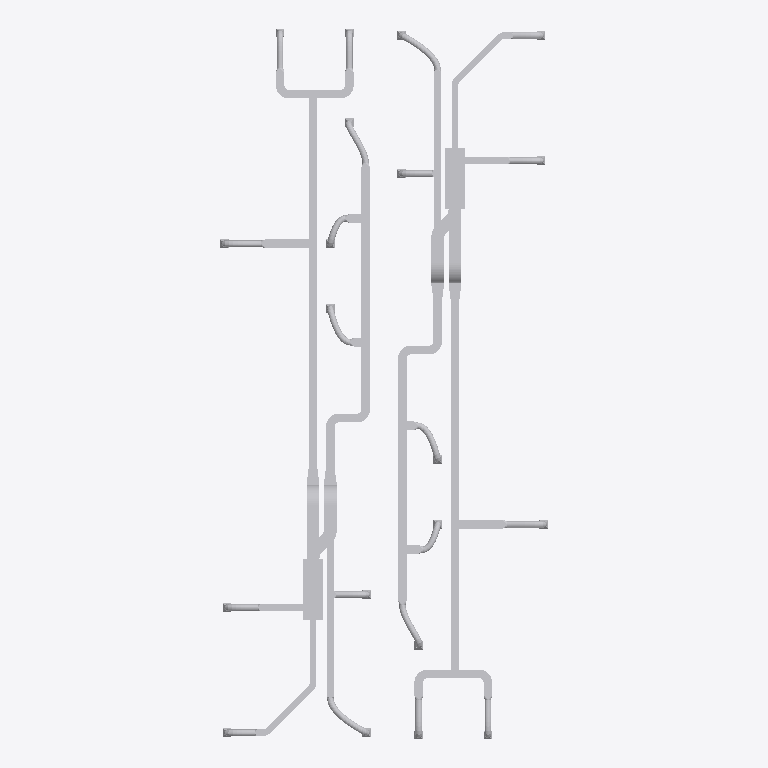
Plan cut of the same IFC building model at storey 'Roof' (level 6.00 m, cut at 7.40 m), seen from above with north up, elements coloured by IFC class (only those large enough to see are counted): 122 other elements (light grey). No cut surface shows.
Extent 7.6 m × 16.5 m × 4.6 m (x, y, z). Storeys (3): Poziom 1 at 0.00 m; Poziom 2 at 3.10 m; Roof at 6.00 m. Elements (334): 154 IfcFlowFitting, 142 IfcFlowSegment, 36 IfcFlowTerminal, 2 IfcBuildingElementProxy.

HEADER;
FILE_DESCRIPTION(('ViewDefinition [CoordinationView_V2.0]'),'2;1');
FILE_NAME('Numer projektu','2023-12-18T14:52:19',(''),(''),'The EXPRESS Data Manager Version 5.02.0100.07 : ','21.1.21.45 - Exporter 21.1.21.45 - Alternate UI ','');
FILE_SCHEMA(('IFC2X3'));
ENDSEC;
DATA;
#120=IFCPROJECT('2xmwjQJj55hujJUuUA3b9y',#41,'Numer projektu',$,$,'Nazwa projektu','Stan projektu',(#112),#107);
#155=IFCSITE('2xmwjQJj55hujJUuUA3b9_',#41,'Default',$,$,#154,$,$,.ELEMENT.,(52,14,59,999999),(20,59,59,999999),0.0,$,$);
#130=IFCBUILDING('2xmwjQJj55hujJUuUA3b9z',#41,'',$,$,#32,$,'',.ELEMENT.,$,$,#126);
#139=IFCBUILDINGSTOREY('2xmwjQJj55hujJUuTryQox',#41,'Poziom 1',$,'Level:8 mm - początek',#137,$,'Poziom 1',.ELEMENT.,0.0);
#145=IFCBUILDINGSTOREY('2xmwjQJj55hujJUuTryQyw',#41,'Poziom 2',$,'Level:8 mm - początek',#144,$,'Poziom 2',.ELEMENT.,3100.00000000038);
#151=IFCBUILDINGSTOREY('2xmwjQJj55hujJUuTr_mLS',#41,'Roof',$,'Level:8mm Head',#150,$,'Roof',.ELEMENT.,6000.00000000039);
#37348=IFCFLOWSEGMENT('2bhMnyP_L20gE4s7b3M$9n',#41,'Rectangular Duct:Default:693600',$,'Rectangular Duct:Default',#37335,#37346,'693600');
#84251=IFCFLOWSEGMENT('2bhMnyP_L20gE4s7b3M$cj',#41,'Rectangular Duct:Default:695996',$,'Rectangular Duct:Default',#84238,#84249,'695996');
#27721=IFCFLOWSEGMENT('2bhMnyP_L20gE4s7b3M$P6',#41,'Rectangular Duct:Default:692567',$,'Rectangular Duct:Default',#27708,#27719,'692567');
#74790=IFCFLOWSEGMENT('2bhMnyP_L20gE4s7b3M$cQ',#41,'Rectangular Duct:Default:695947',$,'Rectangular Duct:Default',#74777,#74788,'695947');
#98974=IFCBUILDINGELEMENTPROXY('0g8pVvDxXC8BAH1OlVdWHs',#41,'MechanicalEquipment_AHUStackedSupplyAndExtract:Standard:698431',$,'MechanicalEquipment_AHUStackedSupplyAndExtract:Standard',#98972,#98967,'698431',$);
#99524=IFCBUILDINGELEMENTPROXY('0g8pVvDxXC8BAH1OlVdXuo',#41,'MechanicalEquipment_AHUStackedSupplyAndExtract:Standard:701051',$,'MechanicalEquipment_AHUStackedSupplyAndExtract:Standard',#99523,#99518,'701051',$);
#42352=IFCFLOWSEGMENT('2bhMnyP_L20gE4s7b3M$ip',#41,'Rectangular Duct:Default:695330',$,'Rectangular Duct:Default',#42339,#42350,'695330');
#89255=IFCFLOWSEGMENT('2bhMnyP_L20gE4s7b3M$dS',#41,'Rectangular Duct:Default:696013',$,'Rectangular Duct:Default',#89242,#89253,'696013');
#99039=IFCFLOWSEGMENT('0g8pVvDxXC8BAH1OlVdWEJ',#41,'Rectangular Duct:Default:700378',$,'Rectangular Duct:Default',#99026,#99037,'700378');
#99565=IFCFLOWSEGMENT('0g8pVvDxXC8BAH1OlVdXuq',#41,'Rectangular Duct:Default:701053',$,'Rectangular Duct:Default',#99552,#99563,'701053');
#27421=IFCFLOWSEGMENT('2bhMnyP_L20gE4s7b3M_Xn',#41,'Rectangular Duct:Default:692064',$,'Rectangular Duct:Default',#27408,#27419,'692064');
#74490=IFCFLOWSEGMENT('2bhMnyP_L20gE4s7b3M$cN',#41,'Rectangular Duct:Default:695942',$,'Rectangular Duct:Default',#74477,#74488,'695942');
#39744=IFCFLOWSEGMENT('2bhMnyP_L20gE4s7b3M$AE',#41,'Rectangular Duct:Default:693663',$,'Rectangular Duct:Default',#39731,#39742,'693663');
#86647=IFCFLOWSEGMENT('2bhMnyP_L20gE4s7b3M$dI',#41,'Rectangular Duct:Default:696003',$,'Rectangular Duct:Default',#86634,#86645,'696003');
#28163=IFCFLOWSEGMENT('2bhMnyP_L20gE4s7b3M$L8',#41,'Rectangular Duct:Default:692825',$,'Rectangular Duct:Default',#28150,#28161,'692825');
#75146=IFCFLOWSEGMENT('2bhMnyP_L20gE4s7b3M$c2',#41,'Rectangular Duct:Default:695955',$,'Rectangular Duct:Default',#75133,#75144,'695955');
#28478=IFCFLOWSEGMENT('2bhMnyP_L20gE4s7b3M$IC',#41,'Rectangular Duct:Default:693149',$,'Rectangular Duct:Default',#28463,#28476,'693149');
#37259=IFCFLOWSEGMENT('2bhMnyP_L20gE4s7b3M$90',#41,'Rectangular Duct:Default:693585',$,'Rectangular Duct:Default',#37246,#37257,'693585');
#75424=IFCFLOWSEGMENT('2bhMnyP_L20gE4s7b3M$cB',#41,'Rectangular Duct:Default:695962',$,'Rectangular Duct:Default',#75409,#75422,'695962');
#84162=IFCFLOWSEGMENT('2bhMnyP_L20gE4s7b3M$ch',#41,'Rectangular Duct:Default:695994',$,'Rectangular Duct:Default',#84149,#84160,'695994');
#27481=IFCFLOWSEGMENT('2bhMnyP_L20gE4s7b3M_Xj',#41,'Rectangular Duct:Default:692092',$,'Rectangular Duct:Default',#27468,#27479,'692092');
#74550=IFCFLOWSEGMENT('2bhMnyP_L20gE4s7b3M$cM',#41,'Rectangular Duct:Default:695943',$,'Rectangular Duct:Default',#74537,#74548,'695943');
#27921=IFCFLOWSEGMENT('2bhMnyP_L20gE4s7b3M$Pc',#41,'Rectangular Duct:Default:692599',$,'Rectangular Duct:Default',#27908,#27919,'692599');
#74939=IFCFLOWSEGMENT('2bhMnyP_L20gE4s7b3M$cV',#41,'Rectangular Duct:Default:695950',$,'Rectangular Duct:Default',#74926,#74937,'695950');
#51878=IFCFLOWSEGMENT('2bhMnyP_L20gE4s7b3M$kk',#41,'Flex Duct Round:Przewód - okrągły:695487',$,'Flex Duct Round:Przewód - okrągły',#49458,#51876,'695487');
#98781=IFCFLOWSEGMENT('2bhMnyP_L20gE4s7b3M$dF',#41,'Flex Duct Round:Przewód - okrągły:696030',$,'Flex Duct Round:Przewód - okrągły',#96361,#98779,'696030');
#99311=IFCFLOWSEGMENT('0g8pVvDxXC8BAH1OlVdXtu',#41,'Rectangular Duct:Default:700849',$,'Rectangular Duct:Default',#99298,#99309,'700849');
#99747=IFCFLOWSEGMENT('0g8pVvDxXC8BAH1OlVdXx8',#41,'Rectangular Duct:Default:701057',$,'Rectangular Duct:Default',#99734,#99745,'701057');
#47589=IFCFLOWSEGMENT('2bhMnyP_L20gE4s7b3M$kw',#41,'Rectangular Duct:Default:695467',$,'Rectangular Duct:Default',#47576,#47587,'695467');
#94492=IFCFLOWSEGMENT('2bhMnyP_L20gE4s7b3M$dB',#41,'Rectangular Duct:Default:696026',$,'Rectangular Duct:Default',#94479,#94490,'696026');
#30254=IFCFLOWSEGMENT('2bhMnyP_L20gE4s7b3M$If',#41,'Rectangular Duct:Default:693176',$,'Rectangular Duct:Default',#30241,#30252,'693176');
#77200=IFCFLOWSEGMENT('2bhMnyP_L20gE4s7b3M$cn',#41,'Rectangular Duct:Default:695968',$,'Rectangular Duct:Default',#77187,#77198,'695968');
#47345=IFCFLOWSEGMENT('2bhMnyP_L20gE4s7b3M$jI',#41,'Flex Duct Round:Przewód - okrągły:695363',$,'Flex Duct Round:Przewód - okrągły',#44590,#47343,'695363');
#94248=IFCFLOWSEGMENT('2bhMnyP_L20gE4s7b3M$d3',#41,'Flex Duct Round:Przewód - okrągły:696018',$,'Flex Duct Round:Przewód - okrągły',#91493,#94246,'696018');
#42143=IFCFLOWSEGMENT('2bhMnyP_L20gE4s7b3M$pa',#41,'Flex Duct Round:Przewód - okrągły:695285',$,'Flex Duct Round:Przewód - okrągły',#39891,#42141,'695285');
#89046=IFCFLOWSEGMENT('2bhMnyP_L20gE4s7b3M$dM',#41,'Flex Duct Round:Przewód - okrągły:696007',$,'Flex Duct Round:Przewód - okrągły',#86794,#89044,'696007');
#39535=IFCFLOWSEGMENT('2bhMnyP_L20gE4s7b3M$9j',#41,'Flex Duct Round:Przewód - okrągły:693628',$,'Flex Duct Round:Przewód - okrągły',#37395,#39533,'693628');
#86438=IFCFLOWSEGMENT('2bhMnyP_L20gE4s7b3M$ci',#41,'Flex Duct Round:Przewód - okrągły:695997',$,'Flex Duct Round:Przewód - okrągły',#84298,#86436,'695997');
#34855=IFCFLOWSEGMENT('2bhMnyP_L20gE4s7b3M$Fi',#41,'Flex Duct Round:Przewód - okrągły:693501',$,'Flex Duct Round:Przewód - okrągły',#32711,#34853,'693501');
#81758=IFCFLOWSEGMENT('2bhMnyP_L20gE4s7b3M$cW',#41,'Flex Duct Round:Przewód - okrągły:695985',$,'Flex Duct Round:Przewód - okrągły',#79614,#81756,'695985');
#99464=IFCFLOWFITTING('0g8pVvDxXC8BAH1OlVdXuN',#41,'M_Kolano prostokątne - promień:1 W:701022',$,'M_Kolano prostokątne - promień:1 W',#99463,#99458,'701022');
#99862=IFCFLOWFITTING('0g8pVvDxXC8BAH1OlVdXxj',#41,'M_Kolano prostokątne - promień:1 W:701092',$,'M_Kolano prostokątne - promień:1 W',#99861,#99856,'701092');
#99144=IFCFLOWFITTING('0g8pVvDxXC8BAH1OlVdXoA',#41,'M_Kolano prostokątne - promień:1 W:700611',$,'M_Kolano prostokątne - promień:1 W',#99143,#99138,'700611');
#99833=IFCFLOWFITTING('0g8pVvDxXC8BAH1OlVdXxH',#41,'M_Kolano prostokątne - promień:1 W:701080',$,'M_Kolano prostokątne - promień:1 W',#99832,#99827,'701080');
#32181=IFCFLOWSEGMENT('2bhMnyP_L20gE4s7b3M$JU',#41,'Flex Duct Round:Przewód - okrągły:693199',$,'Flex Duct Round:Przewód - okrągły',#30433,#32179,'693199');
#49384=IFCFLOWSEGMENT('2bhMnyP_L20gE4s7b3M$kc',#41,'Flex Duct Round:Przewód - okrągły:695479',$,'Flex Duct Round:Przewód - okrągły',#47636,#49382,'695479');
#79084=IFCFLOWSEGMENT('2bhMnyP_L20gE4s7b3M$co',#41,'Flex Duct Round:Przewód - okrągły:695971',$,'Flex Duct Round:Przewód - okrągły',#77336,#79082,'695971');
#96287=IFCFLOWSEGMENT('2bhMnyP_L20gE4s7b3M$dA',#41,'Flex Duct Round:Przewód - okrągły:696027',$,'Flex Duct Round:Przewód - okrągły',#94539,#96285,'696027');
#37106=IFCFLOWSEGMENT('2bhMnyP_L20gE4s7b3M$8L',#41,'Flex Duct Round:Przewód - okrągły:693508',$,'Flex Duct Round:Przewód - okrągły',#34962,#37104,'693508');
#84009=IFCFLOWSEGMENT('2bhMnyP_L20gE4s7b3M$ca',#41,'Flex Duct Round:Przewód - okrągły:695989',$,'Flex Duct Round:Przewód - okrągły',#81865,#84007,'695989');
#44483=IFCFLOWSEGMENT('2bhMnyP_L20gE4s7b3M$iX',#41,'Flex Duct Round:Przewód - okrągły:695344',$,'Flex Duct Round:Przewód - okrągły',#42399,#44481,'695344');
#91386=IFCFLOWSEGMENT('2bhMnyP_L20gE4s7b3M$dV',#41,'Flex Duct Round:Przewód - okrągły:696014',$,'Flex Duct Round:Przewód - okrągły',#89302,#91384,'696014');
#30134=IFCFLOWSEGMENT('2bhMnyP_L20gE4s7b3M$Ix',#41,'Flex Duct Round:Przewód - okrągły:693162',$,'Flex Duct Round:Przewód - okrągły',#28554,#30132,'693162');
#77080=IFCFLOWSEGMENT('2bhMnyP_L20gE4s7b3M$cD',#41,'Flex Duct Round:Przewód - okrągły:695964',$,'Flex Duct Round:Przewód - okrągły',#75500,#77078,'695964');
#32397=IFCFLOWSEGMENT('2bhMnyP_L20gE4s7b3M$Eh',#41,'Rectangular Duct:Default:693434',$,'Rectangular Duct:Default',#32384,#32395,'693434');
#79300=IFCFLOWSEGMENT('2bhMnyP_L20gE4s7b3M$cx',#41,'Rectangular Duct:Default:695978',$,'Rectangular Duct:Default',#79287,#79298,'695978');
#28029=IFCFLOWFITTING('2bhMnyP_L20gE4s7b3M$Kb',#41,'M_Redukcja prostokątna - kątowa:15 stopni:692788',$,'M_Redukcja prostokątna - kątowa:15 stopni',#28028,#28023,'692788');
#75023=IFCFLOWFITTING('2bhMnyP_L20gE4s7b3M$c1',#41,'M_Redukcja prostokątna - kątowa:15 stopni:695952',$,'M_Redukcja prostokątna - kątowa:15 stopni',#75022,#75017,'695952');
#32363=IFCFLOWFITTING('2bhMnyP_L20gE4s7b3M$Ew',#41,'M_Redukcja prostokątna - kątowa:15 stopni:693419',$,'M_Redukcja prostokątna - kątowa:15 stopni',#32362,#32357,'693419');
#79266=IFCFLOWFITTING('2bhMnyP_L20gE4s7b3M$cu',#41,'M_Redukcja prostokątna - kątowa:15 stopni:695977',$,'M_Redukcja prostokątna - kątowa:15 stopni',#79265,#79260,'695977');
#32486=IFCFLOWSEGMENT('2bhMnyP_L20gE4s7b3M$FJ',#41,'Rectangular Duct:Default:693442',$,'Rectangular Duct:Default',#32473,#32484,'693442');
#79389=IFCFLOWSEGMENT('2bhMnyP_L20gE4s7b3M$cz',#41,'Rectangular Duct:Default:695980',$,'Rectangular Duct:Default',#79376,#79387,'695980');
#28074=IFCFLOWSEGMENT('2bhMnyP_L20gE4s7b3M$Kc',#41,'Rectangular Duct:Default:692791',$,'Rectangular Duct:Default',#28061,#28072,'692791');
#75057=IFCFLOWSEGMENT('2bhMnyP_L20gE4s7b3M$c0',#41,'Rectangular Duct:Default:695953',$,'Rectangular Duct:Default',#75044,#75055,'695953');
#99495=IFCFLOWFITTING('0g8pVvDxXC8BAH1OlVdXuf',#41,'M_Kolano prostokątne - promień:1 W:701024',$,'M_Kolano prostokątne - promień:1 W',#99494,#99487,'701024');
#99893=IFCFLOWFITTING('0g8pVvDxXC8BAH1OlVdXxl',#41,'M_Kolano prostokątne - promień:1 W:701094',$,'M_Kolano prostokątne - promień:1 W',#99892,#99885,'701094');
#99251=IFCFLOWSEGMENT('0g8pVvDxXC8BAH1OlVdXtA',#41,'Rectangular Duct:Default:700803',$,'Rectangular Duct:Default',#99236,#99249,'700803');
#99687=IFCFLOWSEGMENT('0g8pVvDxXC8BAH1OlVdXx9',#41,'Rectangular Duct:Default:701056',$,'Rectangular Duct:Default',#99672,#99685,'701056');
#28129=IFCFLOWFITTING('2bhMnyP_L20gE4s7b3M$Kj',#41,'M_Kolano prostokątne - promień:1 W:692796',$,'M_Kolano prostokątne - promień:1 W',#28128,#28123,'692796');
#28218=IFCFLOWFITTING('2bhMnyP_L20gE4s7b3M$Ln',#41,'M_Kolano prostokątne - promień:1 W:692832',$,'M_Kolano prostokątne - promień:1 W',#28217,#28212,'692832');
#75112=IFCFLOWFITTING('2bhMnyP_L20gE4s7b3M$c3',#41,'M_Kolano prostokątne - promień:1 W:695954',$,'M_Kolano prostokątne - promień:1 W',#75111,#75106,'695954');
#75201=IFCFLOWFITTING('2bhMnyP_L20gE4s7b3M$c5',#41,'M_Kolano prostokątne - promień:1 W:695956',$,'M_Kolano prostokątne - promień:1 W',#75200,#75195,'695956');
#32601=IFCFLOWFITTING('2bhMnyP_L20gE4s7b3M$Fm',#41,'M_Kolano prostokątne - promień:1 W:693473',$,'M_Kolano prostokątne - promień:1 W',#32600,#32595,'693473');
#79504=IFCFLOWFITTING('2bhMnyP_L20gE4s7b3M$c$',#41,'M_Kolano prostokątne - promień:1 W:695982',$,'M_Kolano prostokątne - promień:1 W',#79503,#79498,'695982');
#32635=IFCFLOWSEGMENT('2bhMnyP_L20gE4s7b3M$Fz',#41,'Rectangular Duct:Default:693484',$,'Rectangular Duct:Default',#32622,#32633,'693484');
#32690=IFCFLOWFITTING('2bhMnyP_L20gE4s7b3M$FY',#41,'M_Kolano prostokątne - promień:1 W:693491',$,'M_Kolano prostokątne - promień:1 W',#32689,#32684,'693491');
#79538=IFCFLOWSEGMENT('2bhMnyP_L20gE4s7b3M$c_',#41,'Rectangular Duct:Default:695983',$,'Rectangular Duct:Default',#79525,#79536,'695983');
#79593=IFCFLOWFITTING('2bhMnyP_L20gE4s7b3M$cX',#41,'M_Kolano prostokątne - promień:1 W:695984',$,'M_Kolano prostokątne - promień:1 W',#79592,#79587,'695984');
#39710=IFCFLOWFITTING('2bhMnyP_L20gE4s7b3M$AF',#41,'M_Trójnik prostokątny:Standardowy:693662',$,'M_Trójnik prostokątny:Standardowy',#39709,#39704,'693662');
#42318=IFCFLOWFITTING('2bhMnyP_L20gE4s7b3M$im',#41,'M_Trójnik prostokątny:Standardowy:695329',$,'M_Trójnik prostokątny:Standardowy',#42317,#42312,'695329');
#86613=IFCFLOWFITTING('2bhMnyP_L20gE4s7b3M$dJ',#41,'M_Trójnik prostokątny:Standardowy:696002',$,'M_Trójnik prostokątny:Standardowy',#86612,#86607,'696002');
#89221=IFCFLOWFITTING('2bhMnyP_L20gE4s7b3M$dT',#41,'M_Trójnik prostokątny:Standardowy:696012',$,'M_Trójnik prostokątny:Standardowy',#89220,#89215,'696012');
#32546=IFCFLOWSEGMENT('2bhMnyP_L20gE4s7b3M$FB',#41,'Rectangular Duct:Default:693466',$,'Rectangular Duct:Default',#32533,#32544,'693466');
#79449=IFCFLOWSEGMENT('2bhMnyP_L20gE4s7b3M$cy',#41,'Rectangular Duct:Default:695981',$,'Rectangular Duct:Default',#79436,#79447,'695981');
#42263=IFCFLOWSEGMENT('2bhMnyP_L20gE4s7b3M$iD',#41,'Rectangular Duct:Default:695324',$,'Rectangular Duct:Default',#42250,#42261,'695324');
#89166=IFCFLOWSEGMENT('2bhMnyP_L20gE4s7b3M$dQ',#41,'Rectangular Duct:Default:696011',$,'Rectangular Duct:Default',#89153,#89164,'696011');
#37314=IFCFLOWFITTING('2bhMnyP_L20gE4s7b3M$9E',#41,'M_Trójnik prostokątny:Standardowy:693599',$,'M_Trójnik prostokątny:Standardowy',#37313,#37308,'693599');
#84217=IFCFLOWFITTING('2bhMnyP_L20gE4s7b3M$cg',#41,'M_Trójnik prostokątny:Standardowy:695995',$,'M_Trójnik prostokątny:Standardowy',#84216,#84211,'695995');
#32452=IFCFLOWFITTING('2bhMnyP_L20gE4s7b3M$FG',#41,'M_Trójnik prostokątny:Standardowy:693441',$,'M_Trójnik prostokątny:Standardowy',#32451,#32446,'693441');
#79355=IFCFLOWFITTING('2bhMnyP_L20gE4s7b3M$cw',#41,'M_Trójnik prostokątny:Standardowy:695979',$,'M_Trójnik prostokątny:Standardowy',#79354,#79349,'695979');
#47555=IFCFLOWFITTING('2bhMnyP_L20gE4s7b3M$kx',#41,'M_Trójnik prostokątny:Standardowy:695466',$,'M_Trójnik prostokątny:Standardowy',#47554,#47549,'695466');
#94458=IFCFLOWFITTING('2bhMnyP_L20gE4s7b3M$d8',#41,'M_Trójnik prostokątny:Standardowy:696025',$,'M_Trójnik prostokątny:Standardowy',#94457,#94452,'696025');
#39655=IFCFLOWSEGMENT('2bhMnyP_L20gE4s7b3M$A8',#41,'Rectangular Duct:Default:693657',$,'Rectangular Duct:Default',#39642,#39653,'693657');
#86558=IFCFLOWSEGMENT('2bhMnyP_L20gE4s7b3M$dG',#41,'Rectangular Duct:Default:696001',$,'Rectangular Duct:Default',#86545,#86556,'696001');
#28416=IFCFLOWSEGMENT('2bhMnyP_L20gE4s7b3M$Hn',#41,'Rectangular Duct:Default:693088',$,'Rectangular Duct:Default',#28403,#28414,'693088');
#75362=IFCFLOWSEGMENT('2bhMnyP_L20gE4s7b3M$c8',#41,'Rectangular Duct:Default:695961',$,'Rectangular Duct:Default',#75349,#75360,'695961');
#39870=IFCFLOWTERMINAL('2bhMnyP_L20gE4s7b3M$mX',#41,'M_Dyfuzor zwrotny:Return diffusor:695088',$,'M_Dyfuzor zwrotny:Return diffusor',#39869,#39860,'695088');
#86773=IFCFLOWTERMINAL('2bhMnyP_L20gE4s7b3M$dN',#41,'M_Dyfuzor zwrotny:Return diffusor:696006',$,'M_Dyfuzor zwrotny:Return diffusor',#86772,#86763,'696006');
#47398=IFCFLOWFITTING('2bhMnyP_L20gE4s7b3M$jN',#41,'M_Redukcja prostokąt w okrąg - kątowa:30 stopni:695366',$,'M_Redukcja prostokąt w okrąg - kątowa:30 stopni',#47397,#47392,'695366');
#94301=IFCFLOWFITTING('2bhMnyP_L20gE4s7b3M$d5',#41,'M_Redukcja prostokąt w okrąg - kątowa:30 stopni:696020',$,'M_Redukcja prostokąt w okrąg - kątowa:30 stopni',#94300,#94295,'696020');
#28533=IFCFLOWFITTING('2bhMnyP_L20gE4s7b3M$Is',#41,'M_Kolano prostokątne - promień:1 W:693159',$,'M_Kolano prostokątne - promień:1 W',#28532,#28527,'693159');
#75479=IFCFLOWFITTING('2bhMnyP_L20gE4s7b3M$cA',#41,'M_Kolano prostokątne - promień:1 W:695963',$,'M_Kolano prostokątne - promień:1 W',#75478,#75473,'695963');
#28382=IFCFLOWFITTING('2bhMnyP_L20gE4s7b3M$HC',#41,'M_Kolano prostokątne - promień:1 W:693085',$,'M_Kolano prostokątne - promień:1 W',#28381,#28374,'693085');
#75328=IFCFLOWFITTING('2bhMnyP_L20gE4s7b3M$c9',#41,'M_Kolano prostokątne - promień:1 W:695960',$,'M_Kolano prostokątne - promień:1 W',#75327,#75320,'695960');
#39804=IFCFLOWTERMINAL('2bhMnyP_L20gE4s7b3M$ra',#41,'M_Dyfuzor zwrotny:Return diffusor:694901',$,'M_Dyfuzor zwrotny:Return diffusor',#39802,#39793,'694901');
#39837=IFCFLOWTERMINAL('2bhMnyP_L20gE4s7b3M$s9',#41,'M_Dyfuzor zwrotny:Return diffusor:694936',$,'M_Dyfuzor zwrotny:Return diffusor',#39836,#39827,'694936');
#47464=IFCFLOWTERMINAL('2bhMnyP_L20gE4s7b3M$jE',#41,'M_Dyfuzor zwrotny:Return diffusor:695391',$,'M_Dyfuzor zwrotny:Return diffusor',#47463,#47454,'695391');
#86707=IFCFLOWTERMINAL('2bhMnyP_L20gE4s7b3M$dL',#41,'M_Dyfuzor zwrotny:Return diffusor:696004',$,'M_Dyfuzor zwrotny:Return diffusor',#86705,#86696,'696004');
#86740=IFCFLOWTERMINAL('2bhMnyP_L20gE4s7b3M$dK',#41,'M_Dyfuzor zwrotny:Return diffusor:696005',$,'M_Dyfuzor zwrotny:Return diffusor',#86739,#86730,'696005');
#94367=IFCFLOWTERMINAL('2bhMnyP_L20gE4s7b3M$d7',#41,'M_Dyfuzor zwrotny:Return diffusor:696022',$,'M_Dyfuzor zwrotny:Return diffusor',#94366,#94357,'696022');
#37225=IFCFLOWTERMINAL('2bhMnyP_L20gE4s7b3M$8u',#41,'M_Dyfuzor zasilający:Supply diffusor:693545',$,'M_Dyfuzor zasilający:Supply diffusor',#37224,#37215,'693545');
#84128=IFCFLOWTERMINAL('2bhMnyP_L20gE4s7b3M$ce',#41,'M_Dyfuzor zasilający:Supply diffusor:695993',$,'M_Dyfuzor zasilający:Supply diffusor',#84127,#84118,'695993');
#47497=IFCFLOWTERMINAL('2bhMnyP_L20gE4s7b3M$jd',#41,'M_Dyfuzor zwrotny:Return diffusor:695414',$,'M_Dyfuzor zwrotny:Return diffusor',#47496,#47487,'695414');
#94400=IFCFLOWTERMINAL('2bhMnyP_L20gE4s7b3M$d6',#41,'M_Dyfuzor zwrotny:Return diffusor:696023',$,'M_Dyfuzor zwrotny:Return diffusor',#94399,#94390,'696023');
#34908=IFCFLOWFITTING('2bhMnyP_L20gE4s7b3M$8H',#41,'M_Redukcja prostokąt w okrąg - kątowa:30 stopni:693504',$,'M_Redukcja prostokąt w okrąg - kątowa:30 stopni',#34907,#34902,'693504');
ENDSEC;
